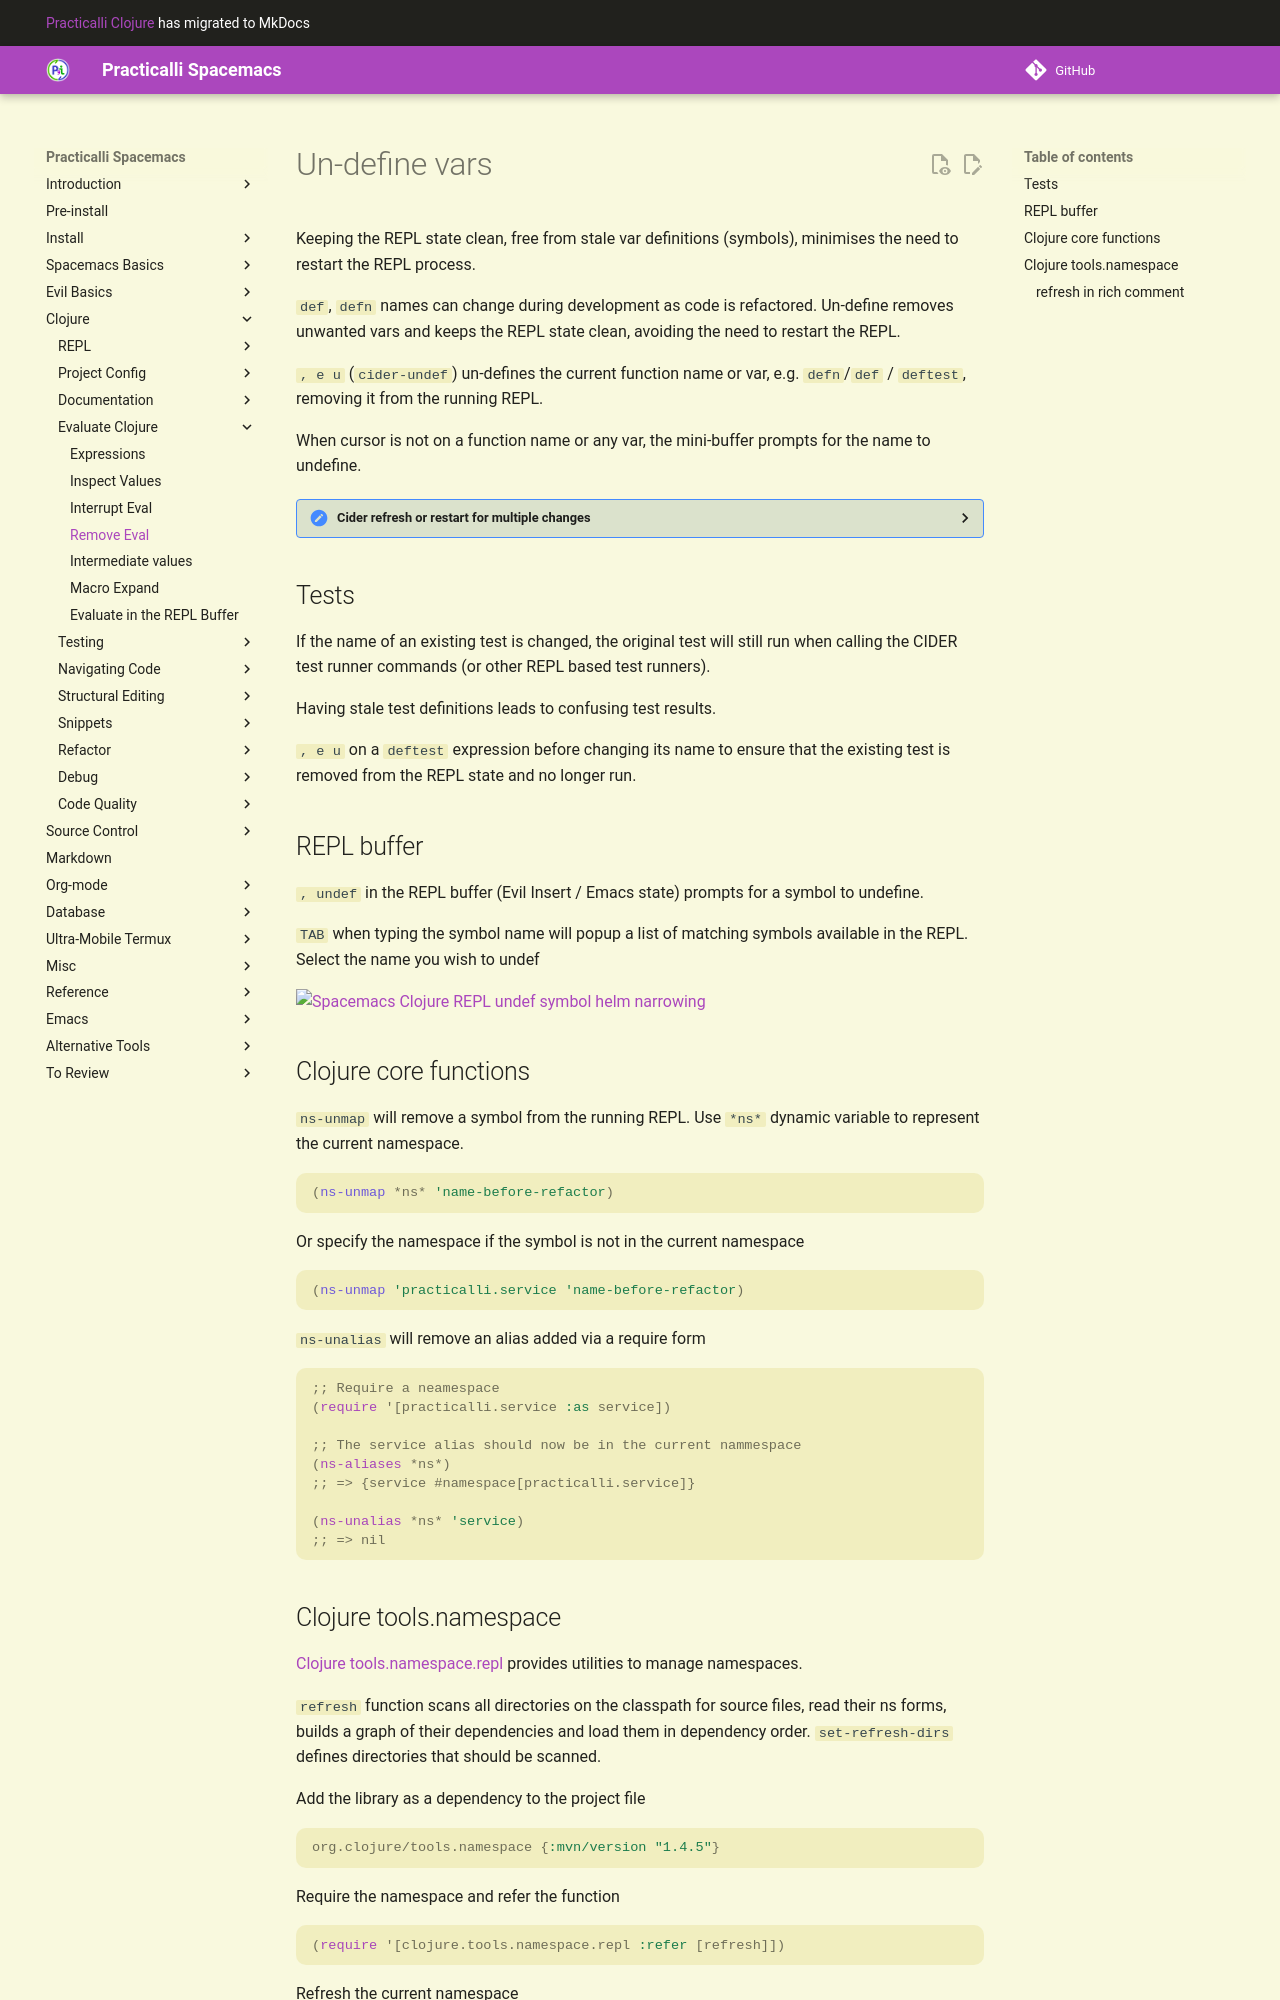

repository: practicalli/spacemacs · page: evaluating-clojure/undefine/index.html · generator: mkdocs

# Un-define expressions

`def`, `defn` names change during development, especially when code is refactored.  Un-define removes unwanted vars and keeps the REPL clean and avoids the need to restart the REPL.

`, e u`  (`cider-undef`) un-defines the current function name or var, e.g. `defn`/`def` / `deftest`, removing it from the running REPL.

When cursor is not on a function name or any var, the mini-buffer prompts for the name to undefine.

> #### Hint::Cider refresh or restart for multiple changes
> [Refresh or restart the REPL](https://practical.li/spacemacs/clojure-repl/refresh-restart-repl.html) when there are multiple changes made to a namespace or across multiple namespaces.


## Undefine tests before refactor

If the name of an existing test is changed, the original test will still run when calling the cider test commands.  This can lead to confusing test results.

`, e u` on the `deftest` expression before changing its name will ensure that the existing test is removed from the REPL and no longer run.


## Undefine in the REPL buffer

`, undef` in the REPL buffer (Vim Insert / Emacs state) prompts for a symbol to undefine.

`TAB` when typing the symbol name will popup a list of matching symbols available in the REPL.  Select the name you wish to undef

[![Spacemacs Clojure REPL undef symbol helm narrowing](/images/spacemacs-clojure-repl-undef-symbol-helm-narrowing.png)](/images/spacemacs-clojure-repl-undef-symbol-helm-narrowing.png)


## Undefine using Clojure

`ns-unmap` will remove a symbol from the running REPL.  Use `*ns*` dynamic variable to represent the current namespace.

```clojure
(ns-unmap *ns* 'name-before-refactor)
```

Or specify the namespace if the symbol is not in the current namespace

```clojure
(ns-unmap 'practicalli.service 'name-before-refactor)
```

`ns-unalias` will remove an alias added via a require form

```clojure
;; Require a neamespace
(require '[practicalli.service :as service])

;; The service alias should now be in the current nammespace
(ns-aliases *ns*)
;; => {service #namespace[practicalli.service]}

(ns-unalias *ns* 'service)
;; => nil
```
